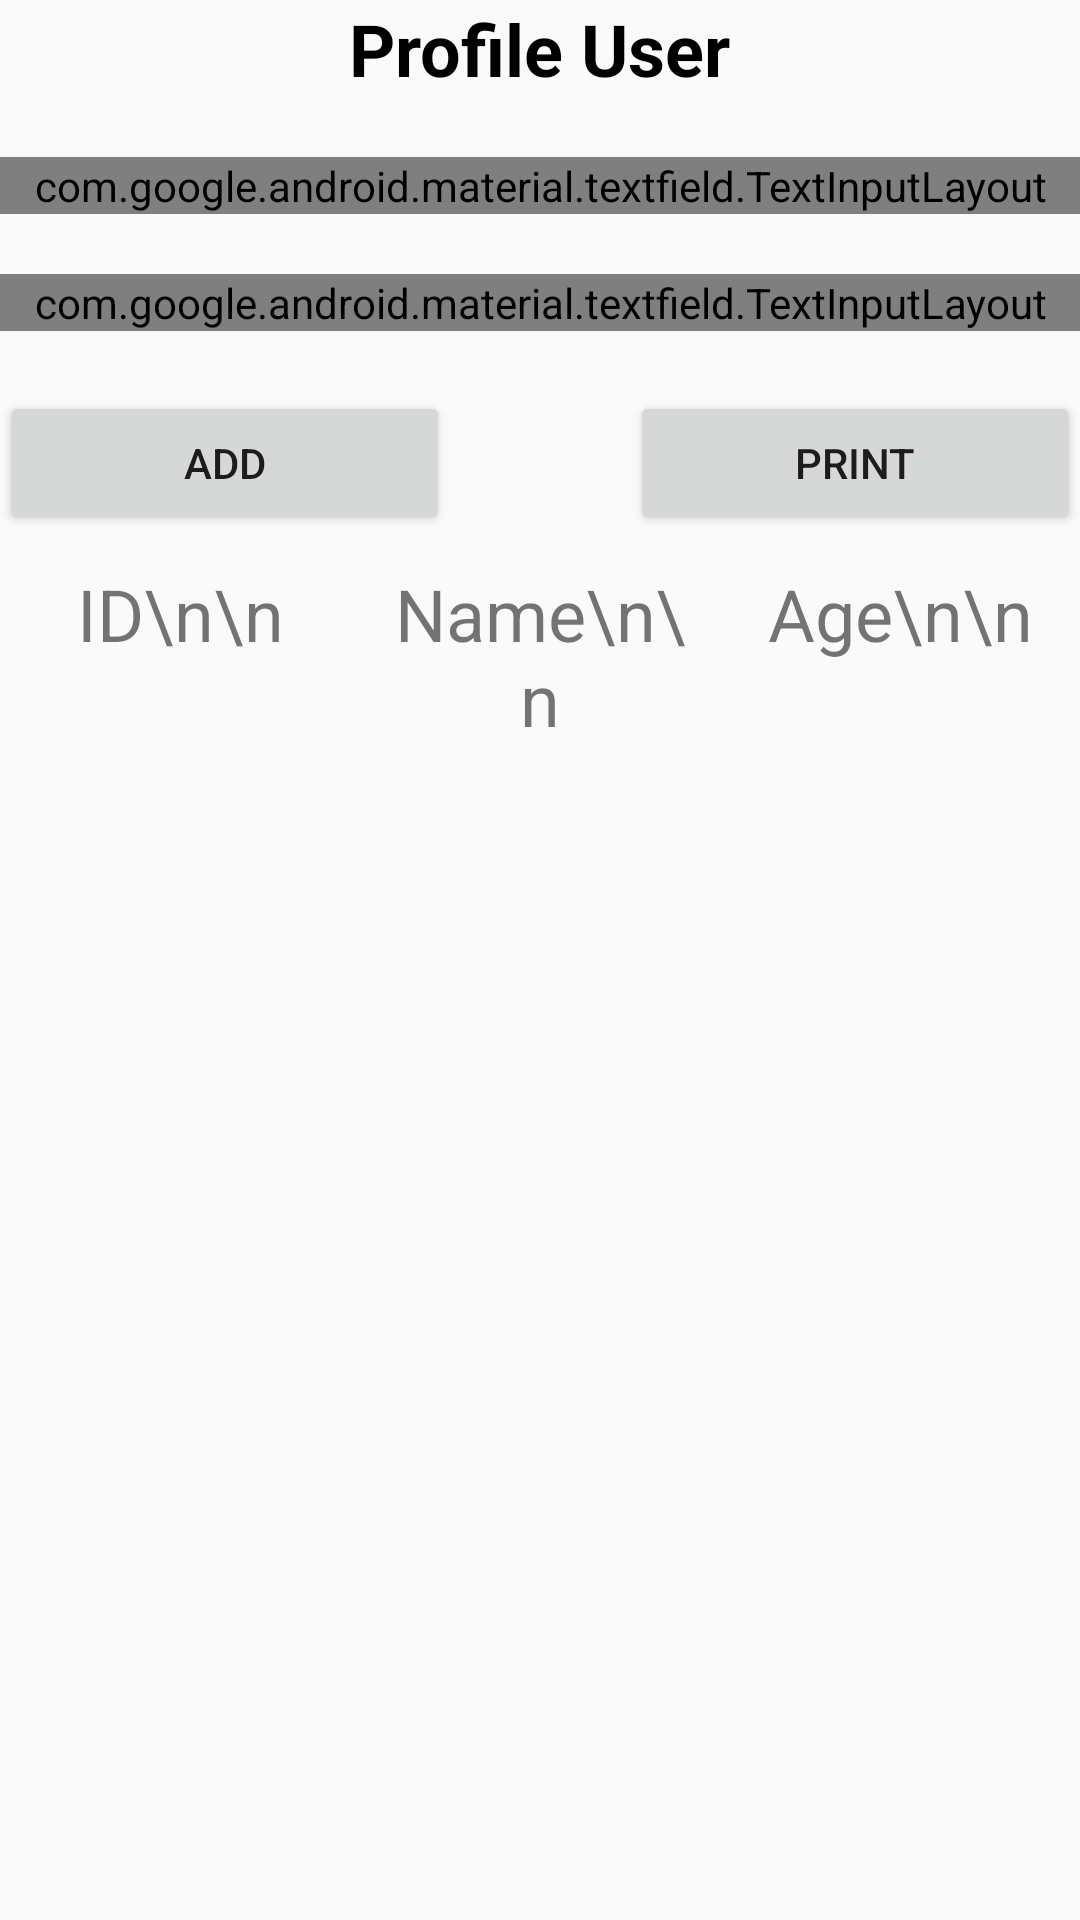

Here is an Android app screen rendered from its layout file. Give the layout XML and the strings, colors and styles it references.
<!-- AndroidManifest.xml: application theme Theme.CRUD_APP_Zevia_XIIRPL -->
<!-- res/layout/activity_main.xml -->
<?xml version="1.0" encoding="utf-8"?>
<RelativeLayout xmlns:android="http://schemas.android.com/apk/res/android"
    xmlns:app="http://schemas.android.com/apk/res-auto"
    xmlns:tools="http://schemas.android.com/tools"
    android:layout_width="match_parent"
    android:layout_height="match_parent"
    tools:context=".MainActivity"
    android:layout_margin="20dp">

    <TextView
        android:id="@+id/judul"
        android:layout_width="wrap_content"
        android:layout_height="wrap_content"
        android:text="Profile User"
        android:textColor="@color/black"
        android:textSize="24dp"
        android:layout_centerHorizontal="true"
        android:textStyle="bold"
        android:layout_marginBottom="20dp"
        />

    <com.google.android.material.textfield.TextInputLayout
        android:layout_width="match_parent"
        android:layout_height="wrap_content"
        android:layout_below="@id/judul"
        style="@style/Widget.MaterialComponents.TextInputLayout.OutlinedBox"
        android:id="@+id/layoutName"
        android:layout_marginBottom="20dp">

            <com.google.android.material.textfield.TextInputEditText
                android:id="@+id/inputName"
                android:layout_width="match_parent"
                android:layout_height="wrap_content"
                android:hint="Enter Name"
                android:layout_below="@id/layoutName" />

    </com.google.android.material.textfield.TextInputLayout>

    <com.google.android.material.textfield.TextInputLayout
        android:layout_width="match_parent"
        android:layout_height="wrap_content"
        android:layout_below="@id/layoutName"
        style="@style/Widget.MaterialComponents.TextInputLayout.OutlinedBox"
        android:id="@+id/layoutAge"
        android:layout_marginBottom="20dp">

        <com.google.android.material.textfield.TextInputEditText
            android:id="@+id/inputAge"
            android:layout_width="match_parent"
            android:layout_height="wrap_content"
            android:hint="Enter Age"
            android:layout_below="@id/layoutAge"
            />

    </com.google.android.material.textfield.TextInputLayout>

    <Button
        android:id="@+id/btnAdd"
        android:layout_width="150dp"
        android:layout_height="wrap_content"
        android:layout_below="@id/layoutAge"
        android:text="Add" />

    <Button
        android:id="@+id/btnPrint"
        android:layout_width="150dp"
        android:layout_height="wrap_content"
        android:layout_below="@id/layoutAge"
        android:layout_alignParentRight="true"
        android:text="Print" />

    <androidx.core.widget.NestedScrollView
        android:layout_width="match_parent"
        android:layout_height="wrap_content"
        android:layout_below="@id/btnAdd"
        >

        <LinearLayout
            android:layout_width="match_parent"
            android:layout_height="wrap_content"
            android:orientation="horizontal">

            <TextView
                android:id="@+id/textId"
                android:layout_width="match_parent"
                android:layout_height="wrap_content"
                android:layout_weight="1"
                android:textSize="24dp"
                android:text="ID\n\n"
                android:textAlignment="center"
                android:padding="10dp" />

            <TextView
                android:id="@+id/textName"
                android:layout_width="match_parent"
                android:layout_height="wrap_content"
                android:layout_weight="1"
                android:textSize="24dp"
                android:text="Name\n\n"
                android:textAlignment="center"
                android:padding="10dp" />

            <TextView
                android:id="@+id/textAge"
                android:layout_width="match_parent"
                android:layout_height="wrap_content"
                android:layout_weight="1"
                android:textSize="24dp"
                android:text="Age\n\n"
                android:textAlignment="center"
                android:padding="10dp" />

        </LinearLayout>


    </androidx.core.widget.NestedScrollView>


</RelativeLayout>
<!-- resources referenced by this layout -->
<resources>
  <style name="Theme.CRUD_APP_Zevia_XIIRPL" parent="Theme.AppCompat.Light.DarkActionBar">
          
          <item name="colorPrimary">@color/purple_500</item>
          <item name="colorPrimaryVariant">@color/purple_700</item>
          <item name="colorOnPrimary">@color/white</item>
          
          <item name="colorSecondary">@color/teal_200</item>
          <item name="colorSecondaryVariant">@color/teal_700</item>
          <item name="colorOnSecondary">@color/black</item>
          
          <item name="android:statusBarColor" tools:targetApi="l">?attr/colorPrimaryVariant</item>
          
      </style>
  <!-- not gathered from this repository: default colours our renderer supplied (Android Studio template values) -->
  <color name="purple_500">#FF6200EE</color>
  <color name="purple_700">#FF3700B3</color>
  <color name="teal_200">#FF03DAC5</color>
  <color name="teal_700">#FF018786</color>
  <color name="black">#FF000000</color>
  <color name="white">#FFFFFFFF</color>
</resources>
